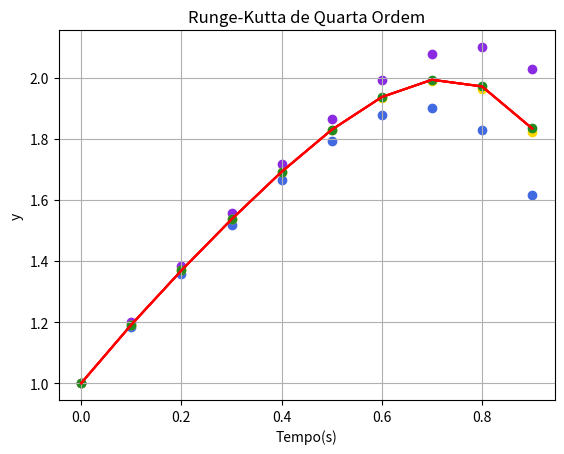

Recreate this plot in Python.
# -*- coding: utf-8 -*-
"""
Created on Fri Aug 20 15:48:23 2021

[redacted]
"""

#Trabalho 2 - Questão 2

import numpy as np 
import matplotlib.pyplot as plt

def f(t,y):
    r=2-2*pow(t,1)+4*pow(t,2)-4*pow(t,3)-4*pow(t,4)
    return r

def exata(t,y):
    resp=1+2*t-pow(t,2)+(4/3)*pow(t,3)-pow(t,4)-(4/5)*pow(t,5)
    return resp

#----------Métodos de Euler-------------
def euler_exp(ti,tf,y0,dt):
    #ti=0.0
    #tf=1.0
    #y0=1.0
    #dt=0.1
    n=int(round((tf-ti)/dt)) 
    t=np.zeros(n,float)
    t[0]=ti
    y=np.zeros(n,float)
    y[0]=y0
    
    for i in range(n-1):
        t[i+1]=(i+1)*dt
        y[i+1]=y[i]+dt*f(t[i],0)
    
    y_exata=exata(t,0)
    plt.scatter(t,y,marker="o",color="blueviolet")
    plt.plot(t,y_exata,'-r')
    plt.xlabel('Tempo(s)')
    plt.ylabel('y')
    plt.grid(True)
    plt.title("Euler Explícito")
    #plt.savefig('euler_exp.png',format='png',dpi=600)
    plt.show()
    
def euler_imp(ti,tf,y0,dt):
    
    
    n=int(round((tf-ti)/dt))
    t=np.zeros(n,float)
    t[0]=ti
    y=np.zeros(n,float)
    y[0]=y0
    
    for i in range(n-1):
        t[i+1]=(i+1)*dt
        y[i+1]=y[i]+dt*f(t[i+1],0)
        
    
    y_exata=exata(t,0)
    plt.scatter(t,y,marker="o",color="royalblue")
    plt.plot(t,y_exata,'-r')
    plt.xlabel('Tempo(s)')
    plt.ylabel('y')
    plt.grid(True)
    plt.title("Euler Implicito")
    #plt.savefig('euler_imp.png',format='png',dpi=600)
    plt.show()

#----------Runge-Kutta------------------

def rk_seg(ti,tf,y0,dt):
    
    n=int(round((tf-ti)/dt))
    t=np.zeros(n,float)
    t[0]=ti
    y=np.zeros(n,float)
    y[0]=y0
    
    for i in range(n-1):
        t[i+1]=(i+1)*dt
        k1=dt*f(t[i],0)
        k2=dt*f(t[i]+dt,0)
        y[i+1]=y[i]+1/2*(k1+k2)
         
    y_exata=exata(t,0)
    plt.scatter(t,y,marker="o",color="gold")
    plt.plot(t,y_exata,'-r')
    plt.xlabel('Tempo(s)')
    plt.ylabel('y')
    plt.grid(True)
    plt.title("Runge-Kutta de Segunda Ordem")
    #plt.savefig('rk_2.png',format='png',dpi=600)
    plt.show()
    
def rk_quarta(ti,tf,y0,dt):
    
    n=int(round((tf-ti)/dt))
    t=np.zeros(n,float)
    t[0]=ti
    y=np.zeros(n,float)
    y[0]=y0
    
    for i in range(n-1):
        t[i+1]=(i+1)*dt
        k1=dt*f(t[i],0)
        k2=dt*f(t[i]+dt/2,0+k1/2)
        k3=dt*f(t[i]+dt/2,0+k2/2)
        k4=dt*f(t[i]+dt,k3)
        y[i+1]=y[i]+1/6*(k1+2*k2+2*k3+k4)
        
    y_exata=exata(t,0)
    plt.scatter(t,y,marker="o",color="forestgreen")
    plt.plot(t,y_exata,'-r')
    plt.xlabel('Tempo(s)')
    plt.ylabel('y')
    plt.grid(True)
    plt.title("Runge-Kutta de Quarta Ordem")
    #plt.savefig('rk_4.png',format='png',dpi=600)
    plt.show()
    
        
#ti,tf,y0,dt
euler_exp(0.0,1.0,1.0,0.1)
euler_imp(0.0,1.0,1.0,0.1)
rk_seg(0.0,1.0,1.0,0.1)
rk_quarta(0.0,1.0,1.0,0.1)
